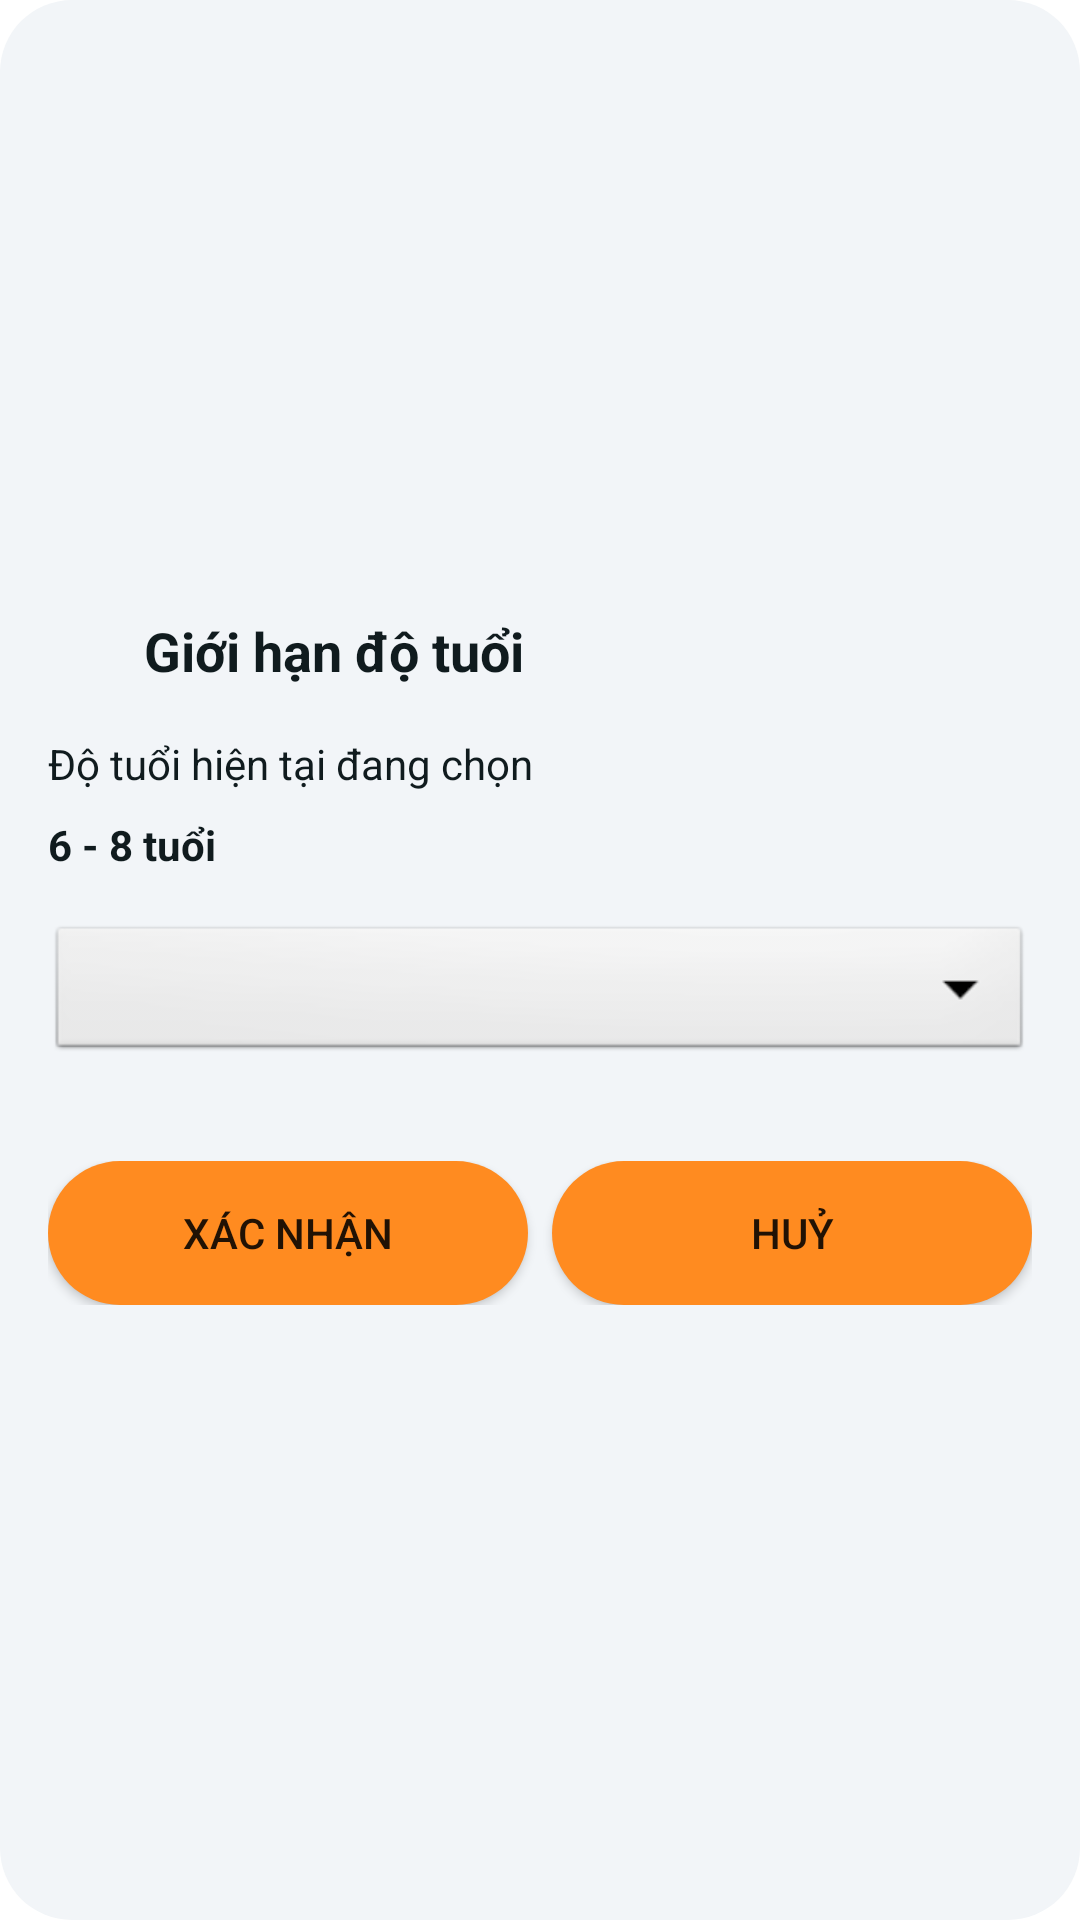

Write the Android layout XML for this screen, with the resource values it uses.
<!-- AndroidManifest.xml: application theme Theme.MaterialComponents.Light.NoActionBar -->
<!-- res/layout/fragment_age_limit.xml -->
<?xml version="1.0" encoding="utf-8"?>
<FrameLayout
    android:layout_width="match_parent"
    android:layout_height="wrap_content"
    xmlns:android="http://schemas.android.com/apk/res/android"
    android:id="@+id/age_limit_fragment"
    android:background="@drawable/dialog_background">  

    <LinearLayout
        android:layout_width="match_parent"
        android:layout_height="wrap_content"
        android:layout_gravity="center"
        android:orientation="vertical"
        android:padding="16dp">

        
        <LinearLayout
            android:layout_width="match_parent"
            android:layout_height="wrap_content"
            android:orientation="horizontal"
            android:gravity="center_vertical"
            android:layout_marginBottom="16dp">

            <ImageView
                android:layout_width="24dp"
                android:layout_height="24dp"
                android:src="@drawable/ic_person"
                android:layout_marginEnd="8dp"/>

            <TextView
                android:layout_width="0dp"
                android:layout_height="wrap_content"
                android:layout_weight="1"
                android:textColor="@color/black"
                android:text="Giới hạn độ tuổi"
                android:textSize="18sp"
                android:textStyle="bold"/>

            <ImageButton
                android:id="@+id/btnClose"
                android:layout_width="24dp"
                android:layout_height="24dp"
                android:src="@drawable/ic_close"
                android:background="?attr/selectableItemBackgroundBorderless"
                android:contentDescription="Close"/>
        </LinearLayout>

        
        <TextView
            android:layout_width="match_parent"
            android:layout_height="wrap_content"
            android:textColor="@color/black"
            android:text="Độ tuổi hiện tại đang chọn"
            android:layout_marginBottom="8dp"/>

        <TextView
            android:id="@+id/tvCurrentAge"
            android:layout_width="match_parent"
            android:layout_height="wrap_content"
            android:textColor="@color/black"
            android:text="6 - 8 tuổi"
            android:textStyle="bold"
            android:layout_marginBottom="16dp"/>

        
        <Spinner
            android:id="@+id/spinnerAgeRange"
            android:layout_width="match_parent"
            android:layout_height="48dp"
            android:background="@android:drawable/btn_dropdown"
            android:spinnerMode="dropdown"
            android:layout_marginBottom="24dp"/>

        
        <LinearLayout
            android:layout_width="match_parent"
            android:layout_height="wrap_content"
            android:orientation="horizontal"
            android:layout_marginTop="8dp">

            <Button
                android:id="@+id/btnConfirm"
                android:layout_width="0dp"
                android:layout_height="wrap_content"
                android:background="@drawable/button_background"
                android:layout_weight="1"
                android:text="Xác nhận"
                android:layout_marginEnd="8dp"/>

            <Button
                android:id="@+id/btnCancel"
                android:layout_width="0dp"
                android:layout_height="wrap_content"
                android:background="@drawable/button_background"
                android:layout_weight="1"
                android:text="Huỷ"/>
        </LinearLayout>

    </LinearLayout>
</FrameLayout>
<!-- resources referenced by this layout -->
<resources>
  <color name="black">#FF101B1E</color>
  <!-- drawable button_background (drawable) -->
  <?xml version="1.0" encoding="utf-8"?>
  <shape xmlns:android="http://schemas.android.com/apk/res/android">
      <solid android:color="@color/primary_color"/>
      <corners android:radius="99dp"/>
  </shape>
  <!-- drawable dialog_background (drawable) -->
  <?xml version="1.0" encoding="utf-8"?>
  <shape xmlns:android="http://schemas.android.com/apk/res/android">
      <solid android:color="@color/white_2"/>
      <corners android:radius="24dp"/>
  </shape>
  <color name="primary_color">#FFFF8B20</color>
  <color name="white_2">#FFF2F5F8</color>
</resources>
